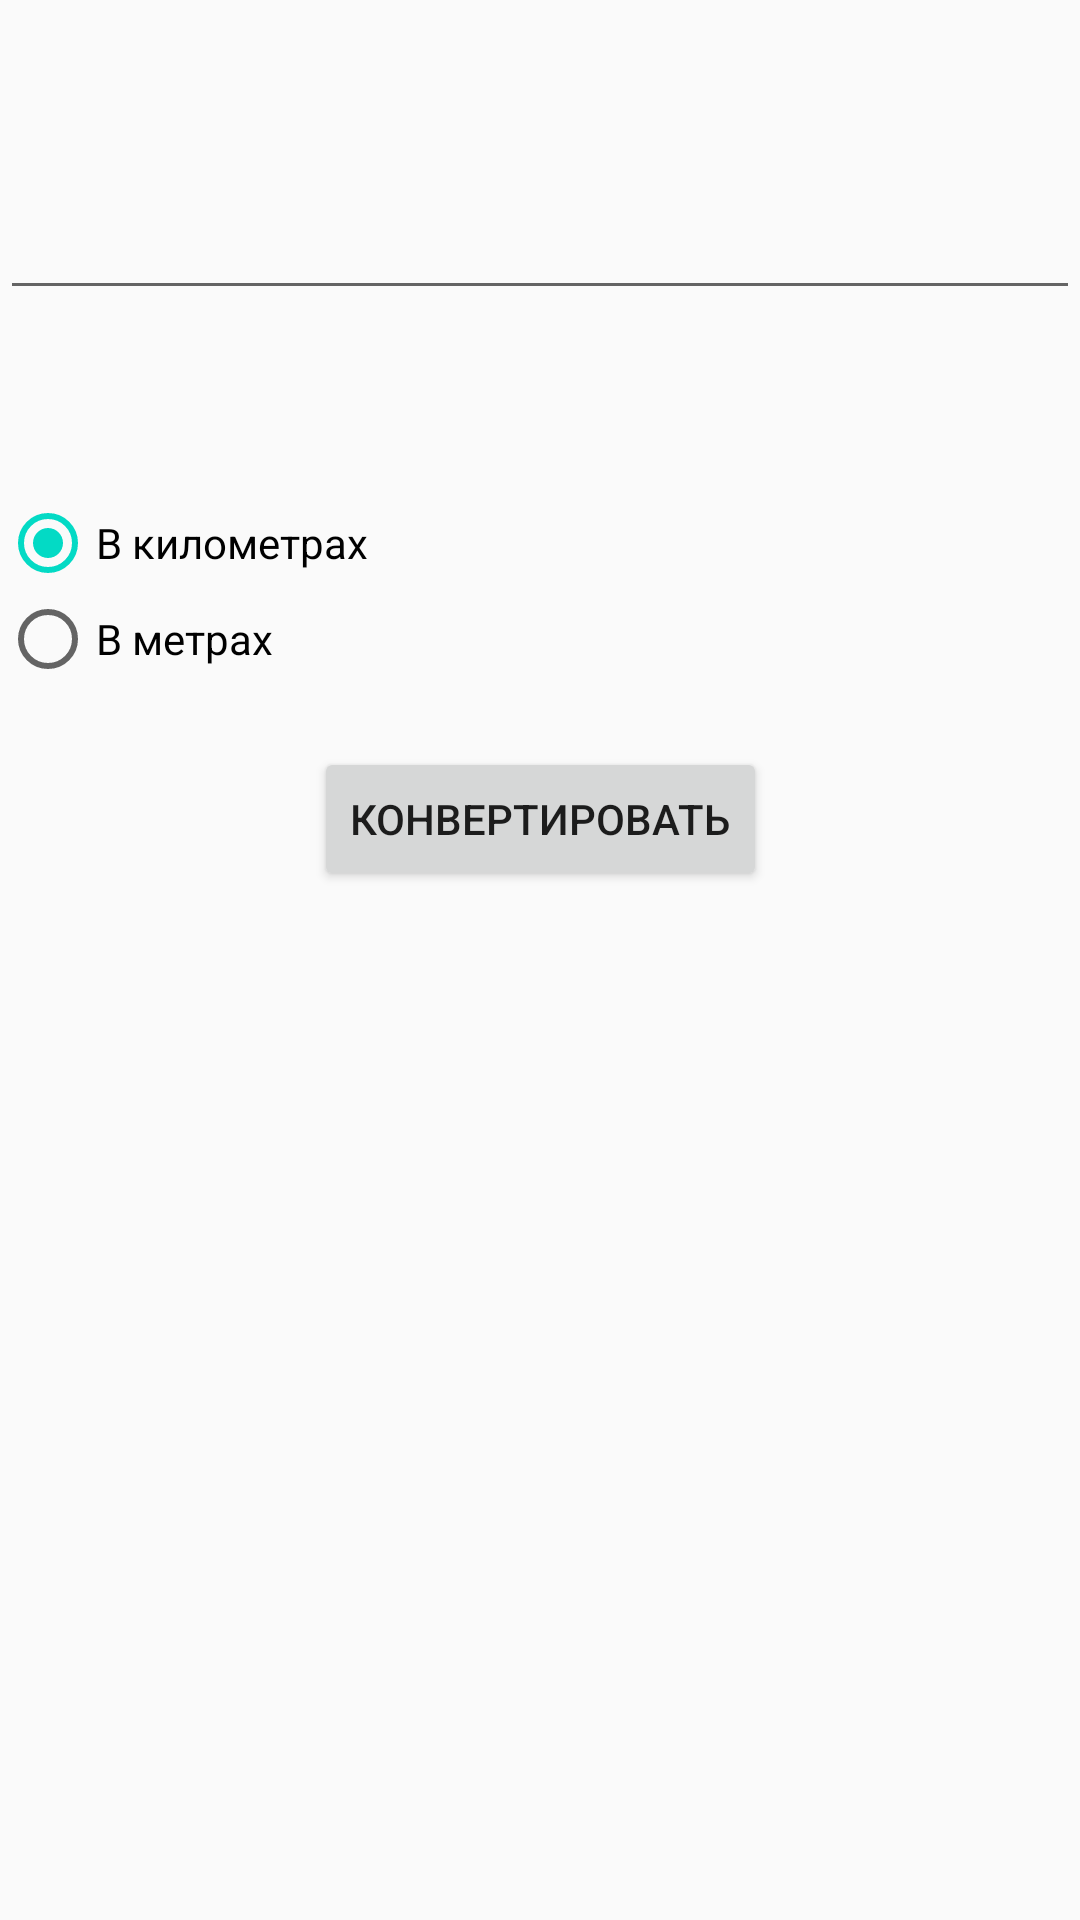

The Android layout XML behind this screen, and the referenced resources:
<!-- AndroidManifest.xml: application theme Theme.Calculator -->
<!-- res/layout/activity_second.xml -->
<?xml version="1.0" encoding="utf-8"?>
<android.support.constraint.ConstraintLayout xmlns:android="http://schemas.android.com/apk/res/android"
    xmlns:app="http://schemas.android.com/apk/res-auto"
    xmlns:tools="http://schemas.android.com/tools"
    android:layout_width="match_parent"
    android:layout_height="match_parent"
    tools:context=".SecondActivity">

    <EditText
        android:id="@+id/editText"
        android:layout_width="0dp"
        android:layout_height="wrap_content"
        android:layout_marginTop="69dp"
        android:autofillHints="false"
        android:ems="10"
        android:inputType="numberSigned|numberDecimal"
        android:padding="5dp"
        app:layout_constraintEnd_toEndOf="parent"
        app:layout_constraintStart_toStartOf="parent"
        app:layout_constraintTop_toTopOf="parent"
        tools:ignore="LabelFor" />

    <RadioGroup
        android:id="@+id/radioGroup"
        android:layout_width="0dp"
        android:layout_height="wrap_content"
        android:layout_marginTop="165dp"
        app:layout_constraintEnd_toEndOf="parent"
        app:layout_constraintStart_toStartOf="parent"
        app:layout_constraintTop_toTopOf="parent">

        <RadioButton
            android:id="@+id/kBTN"
            android:layout_width="match_parent"
            android:layout_height="wrap_content"
            android:checked="true"
            android:text="@string/btn_k" />

        <RadioButton
            android:id="@+id/mBTN"
            android:layout_width="match_parent"
            android:layout_height="wrap_content"
            android:text="@string/btn_m" />
    </RadioGroup>

    <Button
        android:id="@+id/convertBTN"
        android:layout_width="wrap_content"
        android:layout_height="wrap_content"
        android:layout_margin="20dp"
        android:layout_marginTop="41dp"
        android:onClick="onClick"
        android:text="@string/btn_convert"
        app:layout_constraintEnd_toEndOf="parent"
        app:layout_constraintStart_toStartOf="parent"
        app:layout_constraintTop_toBottomOf="@+id/radioGroup" />

</android.support.constraint.ConstraintLayout>
<!-- resources referenced by this layout -->
<resources>
  <string name="btn_convert">Конвертировать</string>
  <string name="btn_k">В километрах</string>
  <string name="btn_m">В метрах</string>
  <style name="Theme.Calculator" parent="Theme.AppCompat.Light.NoActionBar">
          
          <item name="colorPrimary">@color/purple_500</item>
          <item name="colorPrimaryDark">@color/orange</item>
          <item name="colorAccent">@color/teal_200</item>
          
      </style>
  <color name="purple_500">#FF6200EE</color>
  <color name="orange">#9A2A00</color>
  <color name="teal_200">#FF03DAC5</color>
</resources>
